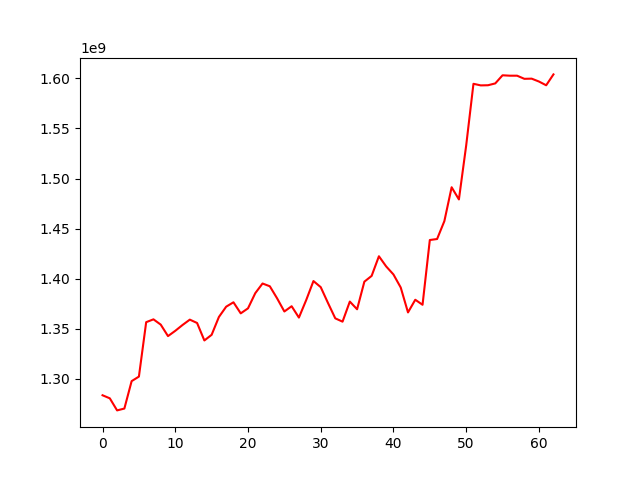

Data behind this chart, as committed beside it:
, 0
0, 1283652458
1, 1280592805
2, 1268541512
3, 1270386785
4, 1297761934
5, 1302294897
6, 1356622699
7, 1359450893
8, 1354179822
9, 1342715625
10, 1347986759
11, 1353816363
12, 1359150422
13, 1355809992
14, 1338357567
15, 1344002218
16, 1361816180
17, 1372090185
18, 1376466504
19, 1365421988
20, 1370428612
21, 1385572419
22, 1395220334
23, 1392461486
24, 1380430846
25, 1367287345
26, 1372533483
27, 1361204080
28, 1378639197
29, 1397664108
30, 1391588121
31, 1375758321
32, 1360440383
33, 1357131485
34, 1377180399
35, 1369502278
36, 1397053790
37, 1402818045
38, 1422423889
39, 1412258407
40, 1404240987
41, 1391218243
42, 1366347298
43, 1379004213
44, 1373981407
45, 1438639263
46, 1439631409
47, 1457488682
48, 1491308118
49, 1479147868
50, 1533011166
51, 1594592057
52, 1592997491
53, 1593148327
54, 1594983437
55, 1603086899
56, 1602683917
57, 1602683917
58, 1599555091
59, 1599731022
... 3 more rows
